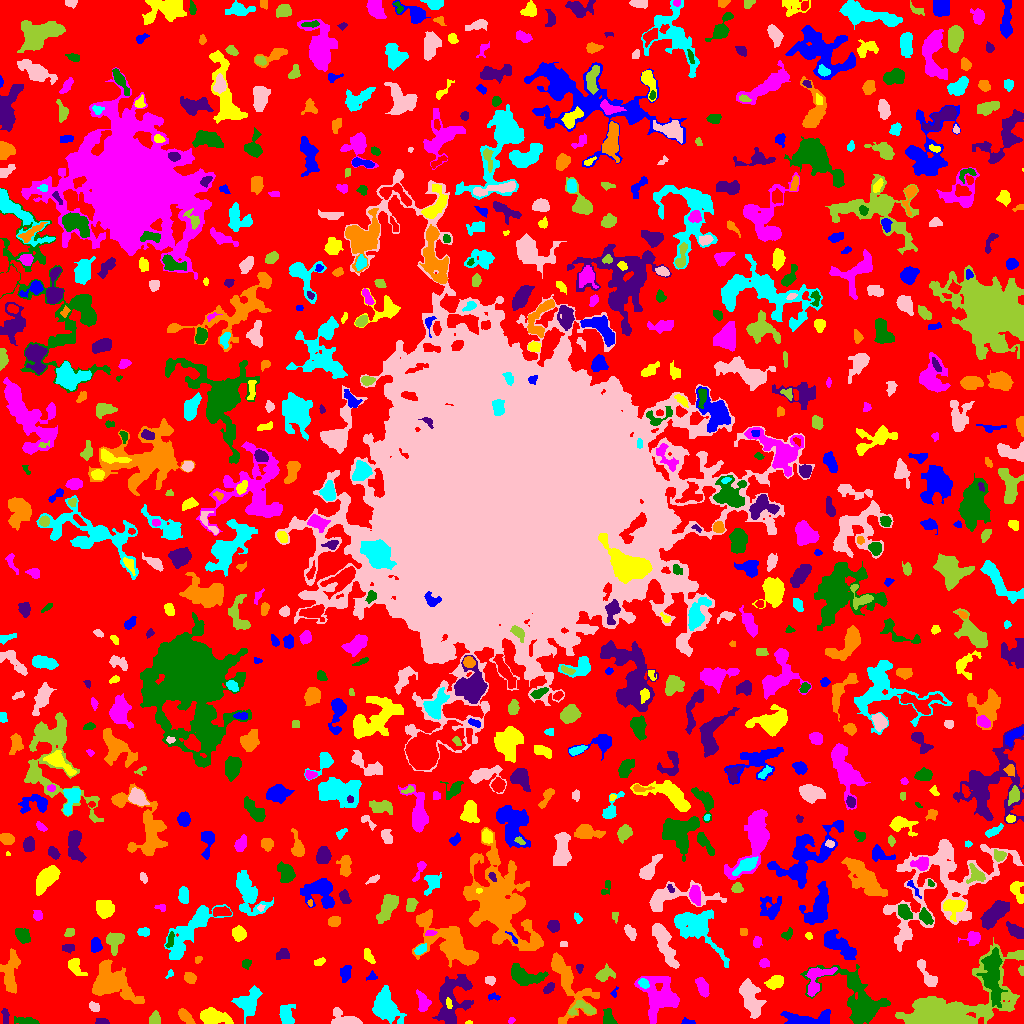

The table this chart was drawn from, first rows:
ID, X, Y, A, B, theta, total_flux, mu_max, mu_median, mu_mean, R_fwhm, R_e, R10, R90, x_start, x_end, y_start, y_end, area, greylevel
0, 516.7, 504.3, 307.5, 300.6, 0.9381, 670267, 11.0, 1.0, 0.9795, 6.794, 210.2, 79.97, 337.7, 0, 1023, 0, 1023, 684267, 0.9795
1, 688.6, 1.147, 3.712, 1.104, -0.04576, 75.0, 4.0, 1.0, 1.136, 2.523, 2.111, 0.5642, 3.523, 681, 695, 0, 6, 66, 4.136
2, 468.5, 0.6667, 1.896, 0.7229, 0.06615, 51.0, 4.0, 2.0, 1.962, 2.185, 1.493, 0.5642, 2.257, 465, 472, 0, 3, 26, 6.962
3, 511.4, 3.216, 1.686, 1.182, 0.3216, 51.0, 4.0, 1.0, 1.214, 2.111, 1.784, 0.5642, 2.877, 508, 515, 0, 6, 42, 5.214
4, 27.12, 2.042, 5.533, 1.489, -0.1531, 215.0, 4.0, 1.0, 1.387, 4.37, 3.29, 1.262, 5.47, 14, 39, 0, 7, 155, 4.387
5, 101.9, 1.659, 3.215, 1.435, -0.04248, 279.0, 9.0, 3.0, 3.577, 2.821, 2.585, 0.9772, 4.184, 95, 109, 0, 5, 78, 5.577
6, 567.9, 40.34, 19.02, 8.864, -1.2, 2378, 8.0, 2.0, 2.651, 8.215, 8.777, 3.241, 14.46, 551, 599, 0, 71, 897, 4.651
7, 286.6, 7.881, 5.324, 3.508, -1.447, 751.0, 7.0, 3.0, 2.945, 5.262, 4.951, 1.871, 7.858, 279, 295, 0, 19, 255, 4.945
8, 344.9, 4.18, 7.817, 3.516, -0.3013, 961.0, 8.0, 3.0, 3.325, 6.129, 5.202, 2.034, 8.253, 331, 362, 0, 16, 289, 5.325
9, 155, 4.4, 3.037, 2.282, 1.465, 170.0, 3.0, 1.0, 1.318, 4.068, 3.29, 1.262, 5.171, 149, 160, 0, 13, 129, 4.318
10, 320.5, 13.82, 3.46, 1.077, 0.02945, 49.0, 2.0, 1.0, 0.5904, 3.7, 2.394, 0.7979, 3.478, 313, 328, 9, 17, 83, 3.59
11, 806.3, 4.415, 13.64, 3.395, 0.04805, 1396, 11.0, 3.0, 3.088, 3.29, 6.482, 2.111, 10.46, 780, 830, 0, 14, 452, 5.088
12, 212.5, 6.772, 7.044, 3.406, -0.1681, 1586, 10.0, 3.0, 4.005, 6.531, 5.754, 2.257, 9.558, 200, 233, 0, 16, 396, 6.005
13, 423.6, 21.18, 4.743, 2.764, -1.196, 367.0, 5.0, 2.0, 1.826, 4.146, 4.107, 1.493, 6.77, 416, 431, 12, 34, 201, 4.826
14, 607.9, 5.106, 4.094, 2.329, -1.418, 320.0, 5.0, 2.0, 1.963, 4.222, 3.613, 1.382, 5.585, 603, 617, 0, 15, 163, 4.963
15, 4.923, 8.65, 4.188, 1.776, -1.49, 117.0, 3.0, 1.0, 1.194, 2.764, 2.877, 0.9772, 4.82, 1, 9, 0, 15, 98, 4.194
16, 185.6, 6.541, 4.944, 2.22, -0.7377, 466.0, 7.0, 3.0, 2.741, 4.297, 4.068, 1.493, 6.308, 178, 195, 0, 15, 170, 4.741
17, 386.8, 17.26, 8.238, 5.198, -1.094, 2386, 13.0, 3.0, 3.535, 5.262, 7.313, 2.585, 12.41, 372, 406, 0, 38, 675, 5.535
18, 94.09, 16.5, 2.414, 1.797, -0.4917, 159.0, 5.0, 1.0, 1.691, 2.821, 2.585, 0.9772, 4.334, 89, 99, 12, 22, 94, 4.691
19, 583.8, 14.17, 7.988, 3.41, -0.03706, 342.0, 6.0, 1.0, 1.474, 3.192, 4.297, 1.382, 7.356, 568, 595, 8, 23, 232, 5.474
20, 54.91, 19.69, 2.951, 1.926, -1.116, 128.0, 3.0, 2.0, 1.62, 3.7, 2.985, 1.128, 4.549, 51, 59, 16, 26, 79, 6.62
21, 493.8, 26.68, 3.128, 1.573, -0.1597, 149.0, 4.0, 2.0, 2.069, 4.068, 2.706, 0.9772, 4.146, 488, 500, 23, 31, 72, 5.069
22, 448.8, 19.67, 2.645, 1.261, -1.408, 88.0, 3.0, 1.0, 1.443, 2.932, 2.185, 0.7979, 3.568, 446, 452, 15, 26, 61, 10.44
23, 702.2, 37.01, 4.918, 2.401, -1.186, 647.0, 6.0, 3.0, 3.251, 6.383, 4.442, 1.784, 6.77, 695, 709, 26, 46, 199, 5.251
24, 858.4, 22.73, 19.04, 9.766, -0.7154, 3837, 9.0, 2.0, 2.735, 8.519, 10.73, 4.029, 17.94, 800, 890, 0, 59, 1403, 4.735
25, 548.6, 35.08, 3.029, 1.705, 0.763, 183.0, 4.0, 2.0, 1.83, 4.297, 2.932, 1.128, 4.583, 543, 554, 30, 41, 100, 5.83
26, 10.4, 50.61, 10.71, 3.844, 1.512, 1412, 7.0, 3.0, 2.948, 7.356, 6.817, 2.646, 10.65, 0, 20, 30, 75, 479, 4.948
27, 248.5, 20.5, 7.287, 5.1, 1.046, 1304, 7.0, 2.0, 2.769, 6.699, 6.482, 2.523, 10.46, 231, 262, 0, 38, 471, 4.769
28, 750.6, 24.29, 8.973, 3.769, -1.283, 2539, 13.0, 4.0, 4.462, 6.747, 6.91, 2.585, 11.13, 739, 766, 5, 45, 569, 6.462
29, 951, 11.27, 23.83, 11.16, 0.3459, 22774, 63.0, 4.0, 8.597, 6.457, 10.79, 3.656, 23.26, 895, 1023, 0, 86, 2649, 9.597
30, 223, 41.66, 6.414, 3.815, 0.6963, 1158, 9.0, 3.0, 3.121, 4.787, 5.642, 2.034, 9.271, 210, 233, 29, 53, 371, 5.121
31, 614.4, 31.31, 2.859, 1.226, 1.124, 39.0, 2.0, 1.0, 0.7959, 3.241, 2.034, 0.5642, 3.038, 610, 618, 26, 37, 49, 3.796
32, 775.2, 41.52, 4.312, 2.987, 0.4443, 587.0, 5.0, 3.0, 2.877, 6.283, 4.687, 1.871, 6.956, 764, 783, 34, 48, 204, 4.877
33, 659, 27.56, 10.94, 9.099, -1.133, 4698, 11.0, 4.0, 4.789, 10.26, 10.11, 3.868, 15.75, 634, 679, 0, 47, 981, 5.789
34, 523.9, 47.53, 8.805, 4.097, -0.2565, 2111, 11.0, 4.0, 4.589, 6.723, 6.628, 2.646, 10.56, 511, 548, 38, 60, 460, 6.589
35, 452.1, 22.82, 14.17, 7.855, 1.318, 3646, 11.0, 4.0, 3.887, 7.421, 9.674, 3.523, 15.29, 432, 473, 0, 49, 938, 5.887
36, 190.2, 45.3, 2.838, 2.155, -0.3794, 135.0, 3.0, 1.0, 1.08, 3.241, 2.985, 1.128, 4.951, 184, 196, 40, 51, 125, 4.08
37, 643.2, 40.4, 2.762, 2.044, -0.6185, 379.0, 7.0, 4.0, 4.032, 4.26, 3.09, 1.262, 4.687, 638, 649, 35, 45, 94, 11.03
38, 490.3, 43.41, 2.186, 1.956, 0.03172, 145.0, 4.0, 1.0, 1.667, 3.568, 2.585, 0.9772, 4.297, 485, 495, 38, 47, 87, 4.667
39, 604.2, 49.01, 4.484, 3.14, 0.4494, 693.0, 7.0, 3.0, 3.431, 5.202, 4.442, 1.784, 7.114, 595, 615, 42, 60, 202, 5.431
40, 59.08, 34.59, 11, 3.673, 1.147, 877.0, 7.0, 1.0, 1.783, 5.078, 5.499, 2.034, 9.491, 42, 69, 8, 49, 492, 4.783
41, 372, 47.23, 2.277, 1.76, 0.03179, 65.0, 2.0, 1.0, 0.9286, 3.742, 2.257, 0.9772, 3.432, 366, 377, 43, 53, 70, 3.929
42, 75.53, 56.67, 5.66, 2.931, -0.9222, 461.0, 5.0, 2.0, 2.282, 5.046, 4.583, 1.784, 6.956, 68, 87, 48, 65, 202, 4.282
43, 816.6, 44.5, 9.297, 5.163, 0.9496, 1017, 5.0, 3.0, 2.621, 7.999, 6.604, 2.585, 9.918, 805, 837, 27, 56, 388, 5.621
44, 992.5, 48.99, 12.69, 4.052, -1.517, 2397, 10.0, 2.0, 3.023, 7.838, 7.653, 2.932, 12.89, 976, 1007, 16, 76, 793, 8.023
45, 579.5, 55.55, 1.971, 1.844, 0.0, 66.0, 2.0, 1.0, 1.119, 3.827, 2.257, 0.9772, 3.523, 576, 583, 50, 59, 59, 5.119
46, 110.9, 40.19, 12.48, 8.165, -0.5216, 3441, 9.0, 3.0, 3.255, 8.903, 10.03, 3.7, 15.88, 92, 144, 20, 64, 1057, 5.255
47, 169.8, 49.27, 2.465, 1.478, 0.8466, 82.0, 3.0, 2.0, 1.708, 2.932, 2.185, 0.7979, 3.432, 165, 173, 45, 54, 48, 3.708
48, 927.6, 47.52, 8.966, 2.692, -1.024, 974.0, 8.0, 3.0, 3.79, 5.917, 4.983, 1.954, 8.038, 917, 937, 37, 64, 257, 4.79
49, 1021, 52.78, 2.429, 1.273, -1.385, 91.0, 4.0, 2.0, 1.857, 2.932, 2.034, 0.7979, 3.385, 1018, 1023, 48, 58, 49, 4.857
50, 296.8, 51.65, 12.7, 4.45, 0.3906, 1541, 11.0, 2.0, 2.787, 4.107, 6.933, 2.394, 11.26, 280, 328, 39, 68, 553, 4.787
51, 345.8, 50.71, 3.99, 2.538, 1.351, 361.0, 4.0, 2.0, 2.242, 6.05, 3.949, 1.693, 6.257, 340, 351, 41, 58, 161, 4.242
52, 319.2, 62.01, 2.766, 1.538, 0.416, 110.0, 5.0, 1.0, 1.41, 1.871, 2.459, 0.7979, 4.068, 314, 325, 58, 66, 78, 6.41
53, 763.8, 60.28, 2.331, 2.056, 0.02512, 217.0, 5.0, 3.0, 2.494, 3.742, 2.821, 1.128, 4.406, 759, 769, 56, 65, 87, 4.494
54, 246.5, 59.67, 2.395, 2.083, 1.029, 199.0, 5.0, 2.0, 2.457, 3.432, 2.821, 1.128, 4.334, 242, 251, 54, 64, 81, 4.457
55, 282.7, 69.05, 3.303, 2.657, 0.4056, 323.0, 4.0, 2.0, 2.429, 5.754, 3.785, 1.596, 5.67, 276, 289, 64, 75, 133, 4.429
56, 198.1, 64.12, 1.659, 1.269, 0.9687, 50.0, 4.0, 1.0, 0.9804, 1.954, 1.693, 0.5642, 2.932, 195, 202, 60, 67, 51, 3.98
57, 420.2, 74.02, 3.151, 1.971, 0.6383, 298.0, 6.0, 2.0, 2.811, 4.068, 3.192, 1.262, 5.015, 414, 426, 69, 80, 106, 6.811
58, 664.3, 80.36, 12.95, 3.314, -1.153, 1689, 8.0, 3.0, 2.953, 7.442, 7.399, 2.821, 11.73, 652, 679, 55, 100, 572, 4.953
59, 1017, 67.84, 4.154, 1.864, 0.0001511, 82.0, 1.0, 1.0, 0.9111, 5.109, 3.568, 1.596, 4.82, 1008, 1023, 64, 71, 90, 4.911
... 741 more rows
